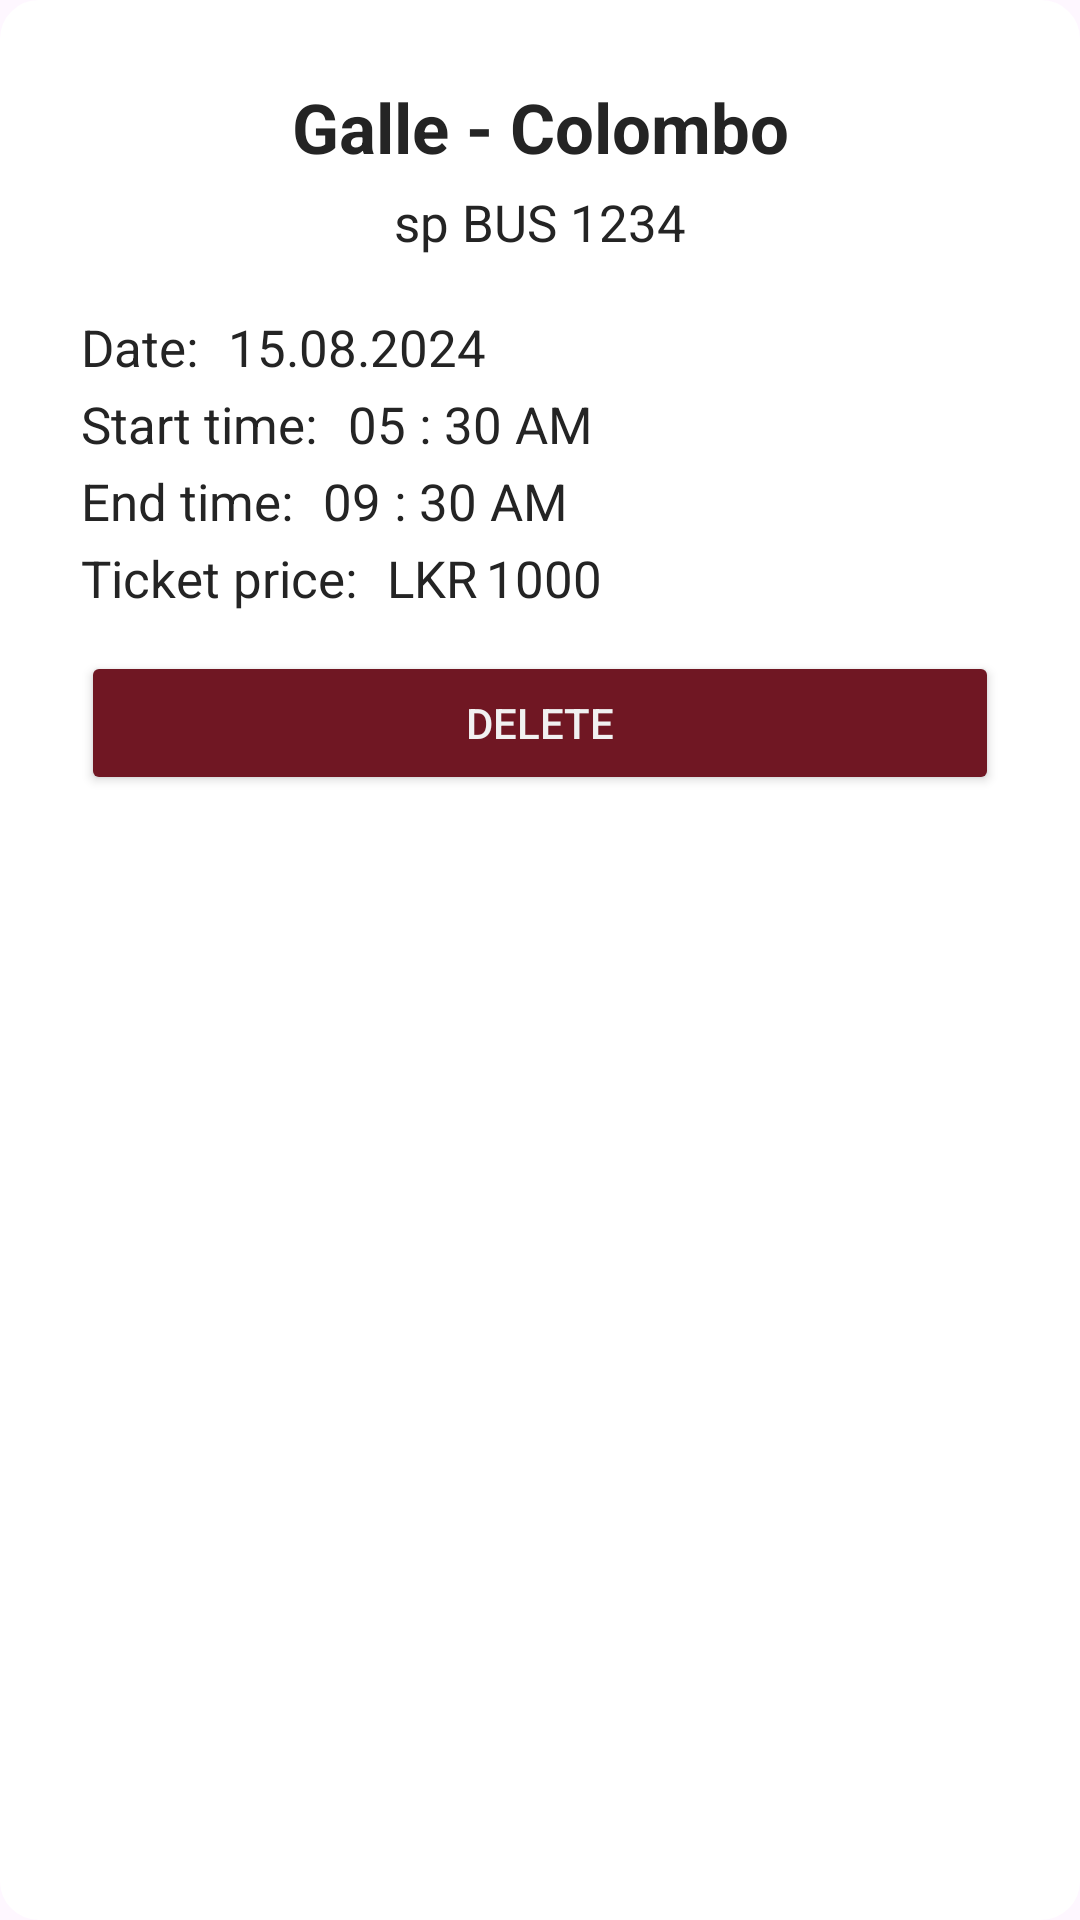

Android layout source for this screen:
<!-- AndroidManifest.xml: application theme Theme.BusBookingApplication -->
<!-- res/layout/timetable_card.xml -->
<?xml version="1.0" encoding="utf-8"?>
<LinearLayout xmlns:android="http://schemas.android.com/apk/res/android"
    android:layout_width="match_parent"
    android:layout_height="wrap_content"
    android:background="@drawable/menu_items_background"
    android:layout_marginBottom="7dp">

    <LinearLayout
        android:layout_width="match_parent"
        android:layout_height="wrap_content"
        android:orientation="vertical"
        android:gravity="center"
        android:layout_marginBottom="3dp"
        android:background="@drawable/menu_items_background"
        android:padding="20dp">

        <LinearLayout
            android:layout_width="match_parent"
            android:layout_height="wrap_content"
            android:orientation="horizontal">
            <TextView
                android:id="@+id/busRoute"
                android:layout_width="match_parent"
                android:layout_height="wrap_content"
                android:text="Galle - Colombo"
                android:textColor="@color/dark_text"
                android:textSize="23sp"
                android:textAlignment="center"
                android:textStyle="bold"
                android:layout_marginBottom="5dp"/>
        </LinearLayout>

        <TextView
            android:id="@+id/bus"
            android:layout_width="match_parent"
            android:layout_height="wrap_content"
            android:text="sp BUS 1234"
            android:textSize="17dp"
            android:textAlignment="center"
            android:textColor="@color/dark_text"
            android:layout_marginBottom="19dp"/>

        <LinearLayout
            android:layout_width="match_parent"
            android:layout_height="wrap_content"
            android:orientation="horizontal"

            android:layout_marginBottom="3dp">
            <TextView
                android:layout_width="wrap_content"
                android:layout_height="wrap_content"
                android:text="Date:"
                android:textSize="17dp"
                android:textColor="@color/dark_text"/>
            <TextView
                android:id="@+id/timeTableDay"
                android:layout_width="match_parent"
                android:layout_height="wrap_content"
                android:layout_marginStart="10dp"
                android:text="15.08.2024"
                android:textSize="17dp"
                android:textColor="@color/dark_text"/>
        </LinearLayout>

        <LinearLayout
            android:layout_width="match_parent"
            android:layout_height="wrap_content"
            android:orientation="horizontal"
            android:layout_marginBottom="3dp">
            <TextView
                android:layout_width="wrap_content"
                android:layout_height="wrap_content"
                android:text="Start time:"
                android:textSize="17dp"
                android:textColor="@color/dark_text"/>
            <TextView
                android:id="@+id/timeTableStart"
                android:layout_width="match_parent"
                android:layout_height="wrap_content"
                android:layout_marginStart="10dp"
                android:text="05 : 30 AM"
                android:textSize="17dp"
                android:textColor="@color/dark_text"/>
        </LinearLayout>

        <LinearLayout
            android:layout_width="match_parent"
            android:layout_height="wrap_content"
            android:orientation="horizontal"
            android:layout_marginBottom="3dp">
            <TextView
                android:layout_width="wrap_content"
                android:layout_height="wrap_content"
                android:text="End time:"
                android:textSize="17dp"
                android:textColor="@color/dark_text"/>
            <TextView
                android:id="@+id/timeTableEnd"
                android:layout_width="match_parent"
                android:layout_height="wrap_content"
                android:layout_marginStart="10dp"
                android:text="09 : 30 AM"
                android:textSize="17dp"
                android:textColor="@color/dark_text"/>
        </LinearLayout>

        <LinearLayout
            android:layout_width="match_parent"
            android:layout_height="wrap_content"
            android:orientation="horizontal"
            android:layout_marginBottom="3dp">
            <TextView
                android:layout_width="wrap_content"
                android:layout_height="wrap_content"
                android:text="Ticket price:"
                android:textSize="17dp"
                android:textColor="@color/dark_text"/>
            <TextView
                android:layout_width="wrap_content"
                android:layout_height="wrap_content"
                android:layout_marginStart="10dp"
                android:text="LKR"
                android:textSize="17dp"
                android:textColor="@color/dark_text"/>
            <TextView
                android:id="@+id/ticketPrice"
                android:layout_width="match_parent"
                android:layout_height="wrap_content"
                android:layout_marginStart="3dp"
                android:text="1000"
                android:textSize="17dp"
                android:textColor="@color/dark_text"/>

        </LinearLayout>

        <Button
            android:id="@+id/deleteTimeSlot"
            android:layout_width="match_parent"
            android:layout_height="wrap_content"
            android:text="delete"
            android:textColor="@color/text"
            android:layout_marginTop="10dp"
            android:backgroundTint="#701723"/>

    </LinearLayout>
</LinearLayout>
<!-- resources referenced by this layout -->
<resources>
  <color name="dark_text">#242424</color>
  <color name="text">#F1F1F1</color>
  <!-- drawable menu_items_background (drawable) -->
  <?xml version="1.0" encoding="utf-8"?>
  <shape xmlns:android="http://schemas.android.com/apk/res/android">
      <solid android:color="@color/white"/> 
      <corners android:radius="12dp"/> 
      <stroke android:width="2dp" android:color="@color/white"/> 
      <padding android:left="7dp" android:top="7dp" android:right="7dp" android:bottom="7dp"/> 
  </shape>
  <style name="Theme.BusBookingApplication" parent="Base.Theme.BusBookingApplication" />
  <color name="white">#FFFFFFFF</color>
  <style name="Base.Theme.BusBookingApplication" parent="Theme.Material3.DayNight.NoActionBar">
          
          
      </style>
</resources>
